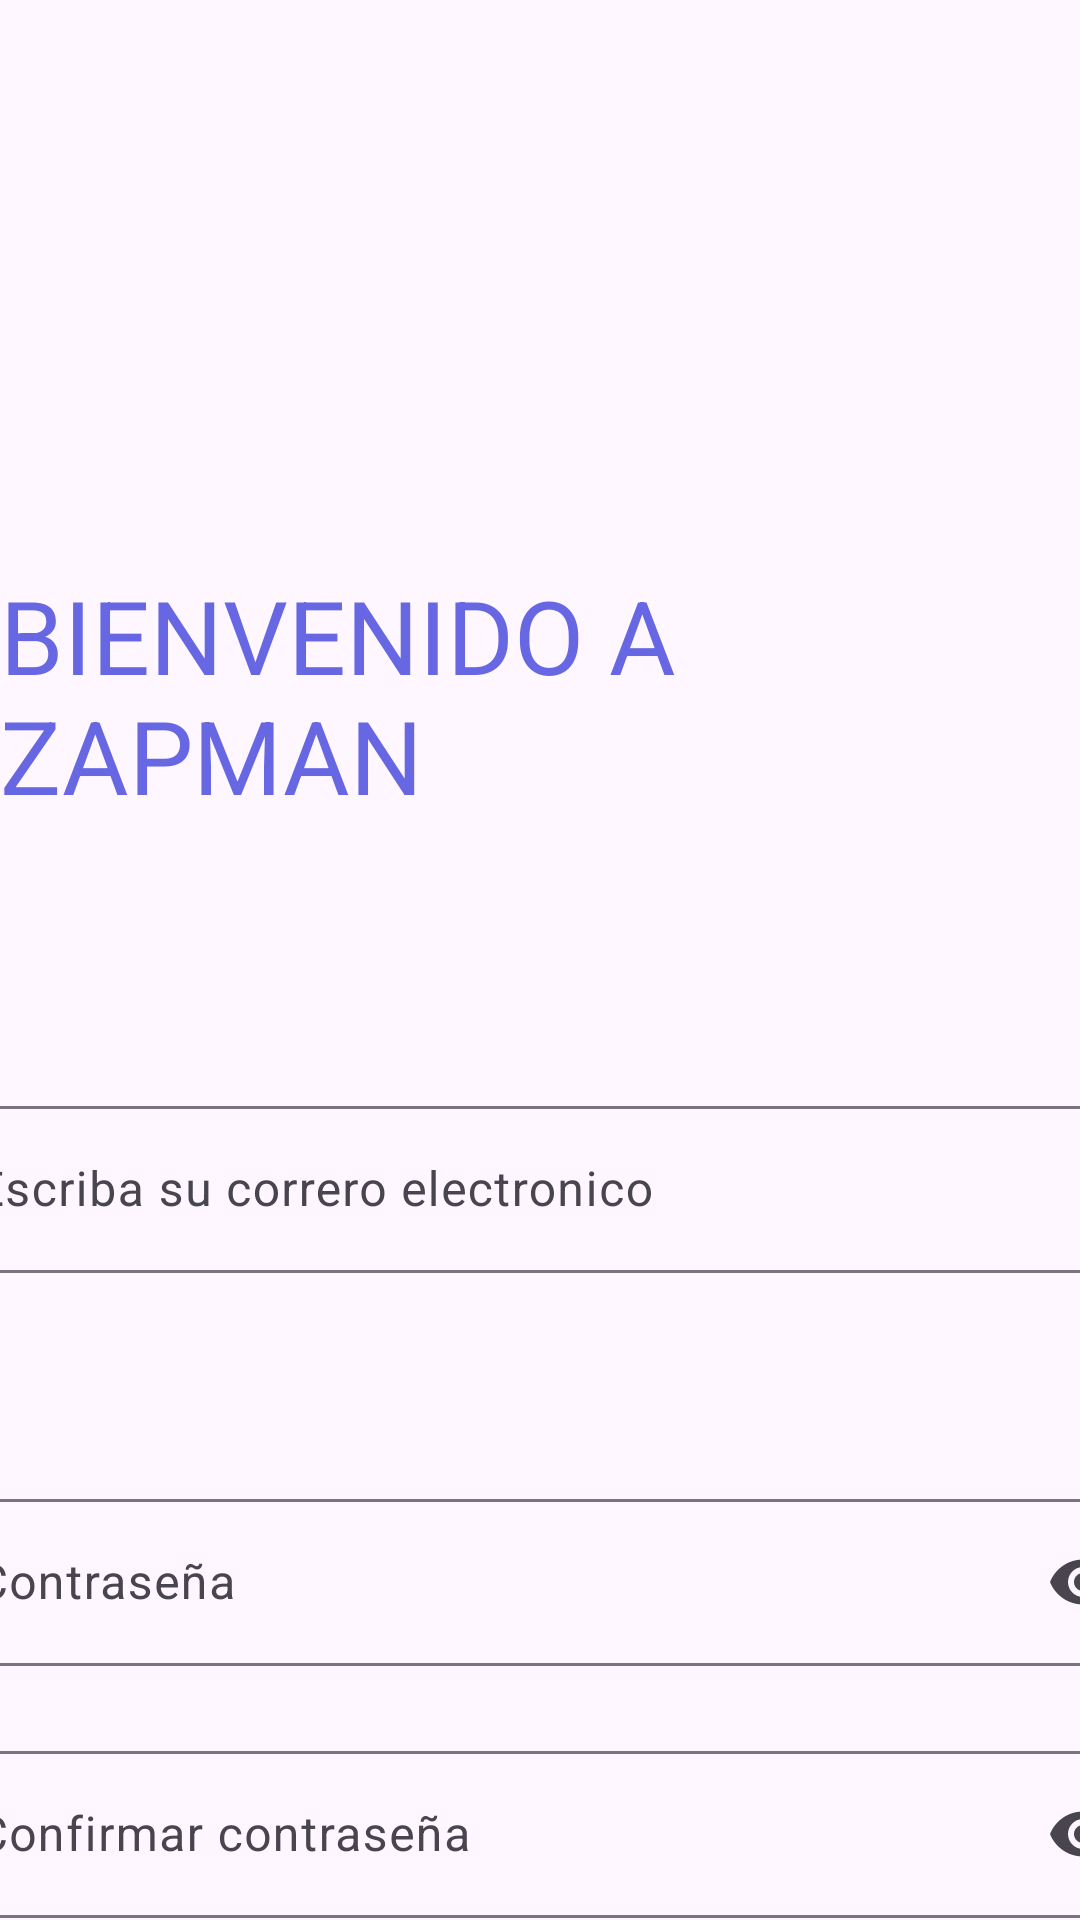

Android layout source for this screen:
<!-- AndroidManifest.xml: application theme Theme.PruebaTarea -->
<!-- res/layout/fragment_registro.xml -->
<?xml version="1.0" encoding="utf-8"?>
<androidx.constraintlayout.widget.ConstraintLayout xmlns:android="http://schemas.android.com/apk/res/android"
    xmlns:app="http://schemas.android.com/apk/res-auto"
    xmlns:tools="http://schemas.android.com/tools"
    android:layout_width="match_parent"
    android:layout_height="match_parent">

    <TextView
        android:id="@+id/txtbienvenida"
        android:layout_width="wrap_content"
        android:layout_height="wrap_content"
        android:layout_marginTop="189dp"
        android:text="@string/bienvenido_a_zapman"
        android:textColor="#6767E4"
        android:textSize="34sp"
        app:layout_constraintEnd_toEndOf="parent"
        app:layout_constraintStart_toStartOf="parent"
        app:layout_constraintTop_toTopOf="parent" />

    <com.google.android.material.textfield.TextInputLayout
        android:id="@+id/TINOMBRE"
        android:layout_width="409dp"
        android:layout_height="wrap_content"
        android:layout_marginStart="64dp"
        android:layout_marginTop="89dp"
        android:layout_marginEnd="64dp"
        app:layout_constraintEnd_toEndOf="parent"
        app:layout_constraintStart_toStartOf="parent"
        app:layout_constraintTop_toBottomOf="@+id/txtbienvenida">

        <com.google.android.material.textfield.TextInputEditText
            android:id="@+id/correo"
            android:layout_width="match_parent"
            android:layout_height="wrap_content"
            android:hint="@string/escriba_su_correro_electronico" />
    </com.google.android.material.textfield.TextInputLayout>

    <com.google.android.material.textfield.TextInputLayout
        android:id="@+id/TINCONTRA"
        android:layout_width="409dp"
        android:layout_height="wrap_content"
        android:layout_marginStart="64dp"
        android:layout_marginTop="70dp"
        android:layout_marginEnd="64dp"
        app:layout_constraintEnd_toEndOf="parent"
        app:layout_constraintStart_toStartOf="parent"
        app:layout_constraintTop_toBottomOf="@+id/TINOMBRE"
        app:endIconMode="password_toggle">

        <com.google.android.material.textfield.TextInputEditText
            android:id="@+id/contrase"
            android:inputType="textPassword"
            android:layout_width="match_parent"
            android:layout_height="match_parent"
            android:hint="@string/contrase_a" />
    </com.google.android.material.textfield.TextInputLayout>

    <com.google.android.material.textfield.TextInputLayout
        android:id="@+id/textInputLayout2"
        android:layout_width="409dp"
        android:layout_height="wrap_content"
        android:layout_marginTop="23dp"
        app:layout_constraintEnd_toEndOf="parent"
        app:layout_constraintStart_toStartOf="parent"
        app:layout_constraintTop_toBottomOf="@+id/TINCONTRA"
        app:endIconMode="password_toggle">

        <com.google.android.material.textfield.TextInputEditText
            android:id="@+id/confirmarcontra"
            android:inputType="textPassword"
            android:visibility="visible"
            android:layout_width="match_parent"
            android:layout_height="wrap_content"
            android:hint="@string/confirmar_contrase_a" />
    </com.google.android.material.textfield.TextInputLayout>

    <Button
        android:id="@+id/button"
        android:layout_width="wrap_content"
        android:layout_height="wrap_content"
        android:layout_marginTop="32dp"
        android:text="@string/terminar_registro"
        app:layout_constraintEnd_toEndOf="parent"
        app:layout_constraintStart_toStartOf="parent"
        app:layout_constraintTop_toBottomOf="@+id/textInputLayout2" />


</androidx.constraintlayout.widget.ConstraintLayout>
<!-- resources referenced by this layout -->
<resources>
  <string name="bienvenido_a_zapman">BIENVENIDO A ZAPMAN</string>
  <string name="confirmar_contrase_a">Confirmar contraseña</string>
  <string name="contrase_a">Contraseña</string>
  <string name="escriba_su_correro_electronico">Escriba su correro electronico</string>
  <string name="terminar_registro">Registrarse</string>
  <style name="Theme.PruebaTarea" parent="Base.Theme.PruebaTarea" />
  <style name="Base.Theme.PruebaTarea" parent="Theme.Material3.DayNight.NoActionBar">
          
          
      </style>
</resources>
